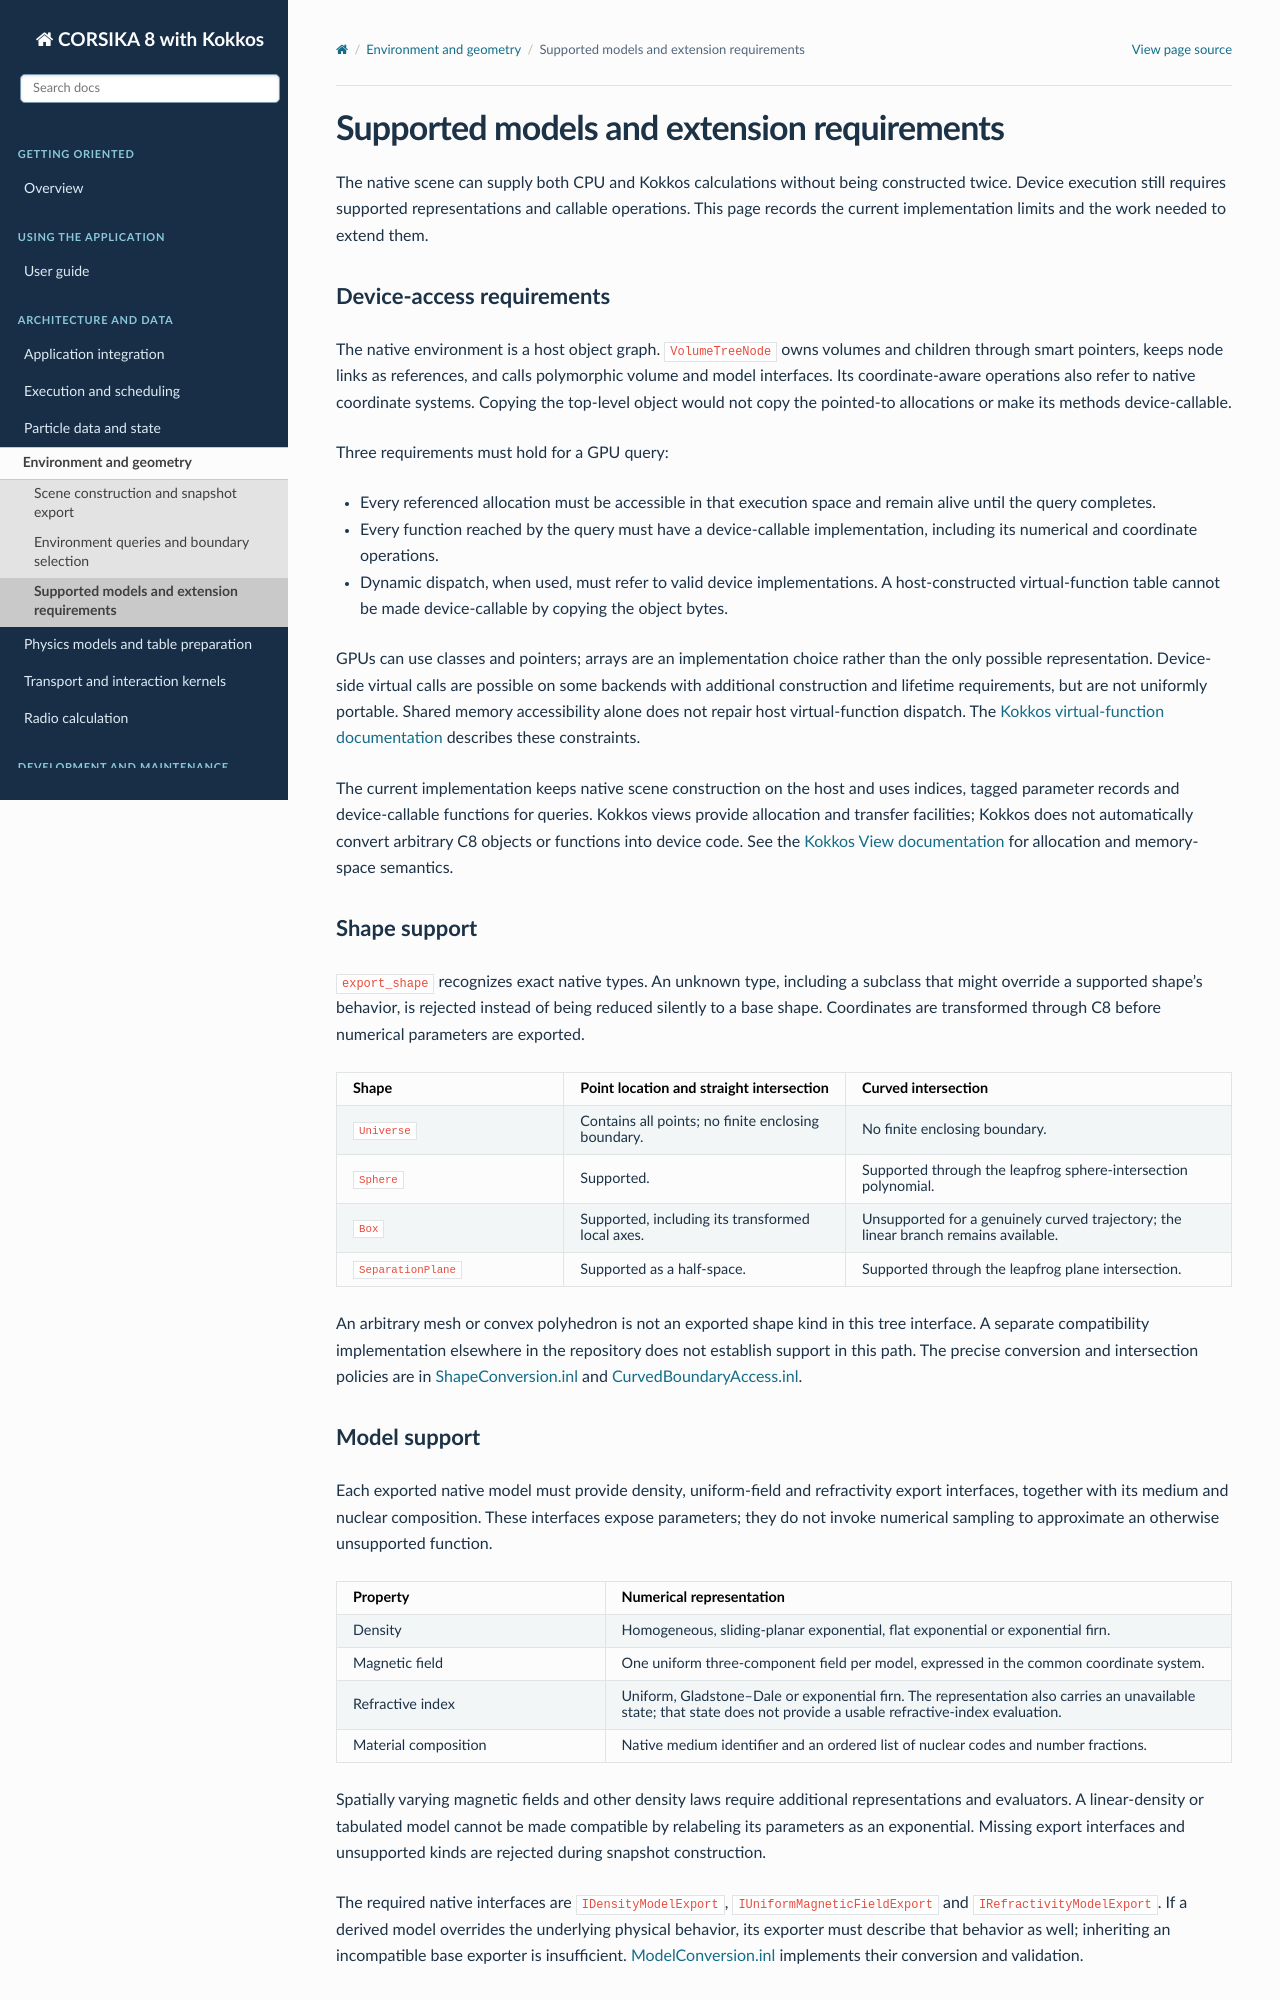

repository: BossL668/CORSIKA8-kokkos · page: environment/extension.html · generator: sphinx

Supported models and extension requirements
===========================================

The native scene can supply both CPU and Kokkos calculations without being
constructed twice. Device execution still requires supported representations
and callable operations. This page records the current implementation limits
and the work needed to extend them.

Device-access requirements
--------------------------

The native environment is a host object graph. ``VolumeTreeNode`` owns volumes
and children through smart pointers, keeps node links as references, and calls
polymorphic volume and model interfaces. Its coordinate-aware operations also
refer to native coordinate systems. Copying the top-level object would not
copy the pointed-to allocations or make its methods device-callable.

Three requirements must hold for a GPU query:

* Every referenced allocation must be accessible in that execution space and
  remain alive until the query completes.
* Every function reached by the query must have a device-callable implementation,
  including its numerical and coordinate operations.
* Dynamic dispatch, when used, must refer to valid device implementations.
  A host-constructed virtual-function table cannot be made device-callable
  by copying the object bytes.

GPUs can use classes and pointers; arrays are an implementation choice rather
than the only possible representation. Device-side virtual calls are possible
on some backends with additional construction and lifetime requirements, but
are not uniformly portable. Shared memory accessibility alone does not repair
host virtual-function dispatch. The `Kokkos virtual-function documentation`_
describes these constraints.

The current implementation keeps native scene construction on the host and
uses indices, tagged parameter records and device-callable functions for
queries. Kokkos views provide allocation and transfer facilities; Kokkos does
not automatically convert arbitrary C8 objects or functions into device code.
See the `Kokkos View documentation`_ for allocation and memory-space semantics.

Shape support
-------------

``export_shape`` recognizes exact native types. An unknown type, including a
subclass that might override a supported shape's behavior, is rejected instead
of being reduced silently to a base shape. Coordinates are transformed through
C8 before numerical parameters are exported.

.. list-table::
   :header-rows: 1
   :widths: 26 30 44

   * - Shape
     - Point location and straight intersection
     - Curved intersection
   * - ``Universe``
     - Contains all points; no finite enclosing boundary.
     - No finite enclosing boundary.
   * - ``Sphere``
     - Supported.
     - Supported through the leapfrog sphere-intersection polynomial.
   * - ``Box``
     - Supported, including its transformed local axes.
     - Unsupported for a genuinely curved trajectory; the linear branch
       remains available.
   * - ``SeparationPlane``
     - Supported as a half-space.
     - Supported through the leapfrog plane intersection.

An arbitrary mesh or convex polyhedron is not an exported shape kind in this
tree interface. A separate compatibility implementation elsewhere in the
repository does not establish support in this path. The precise conversion
and intersection policies are in `ShapeConversion.inl`_ and
`CurvedBoundaryAccess.inl`_.

Model support
-------------

Each exported native model must provide density, uniform-field and refractivity
export interfaces, together with its medium and nuclear composition. These
interfaces expose parameters; they do not invoke numerical sampling to
approximate an otherwise unsupported function.

.. list-table::
   :header-rows: 1
   :widths: 30 70

   * - Property
     - Numerical representation
   * - Density
     - Homogeneous, sliding-planar exponential, flat exponential or exponential
       firn.
   * - Magnetic field
     - One uniform three-component field per model, expressed in the common
       coordinate system.
   * - Refractive index
     - Uniform, Gladstone–Dale or exponential firn. The representation also
       carries an unavailable state; that state does not provide a usable
       refractive-index evaluation.
   * - Material composition
     - Native medium identifier and an ordered list of nuclear codes and
       number fractions.

Spatially varying magnetic fields and other density laws require additional
representations and evaluators. A linear-density or tabulated model cannot be
made compatible by relabeling its parameters as an exponential. Missing export
interfaces and unsupported kinds are rejected during snapshot construction.

The required native interfaces are ``IDensityModelExport``,
``IUniformMagneticFieldExport`` and ``IRefractivityModelExport``. If a derived
model overrides the underlying physical behavior, its exporter must describe
that behavior as well; inheriting an incompatible base exporter is insufficient.
`ModelConversion.inl`_ implements their conversion and validation.
